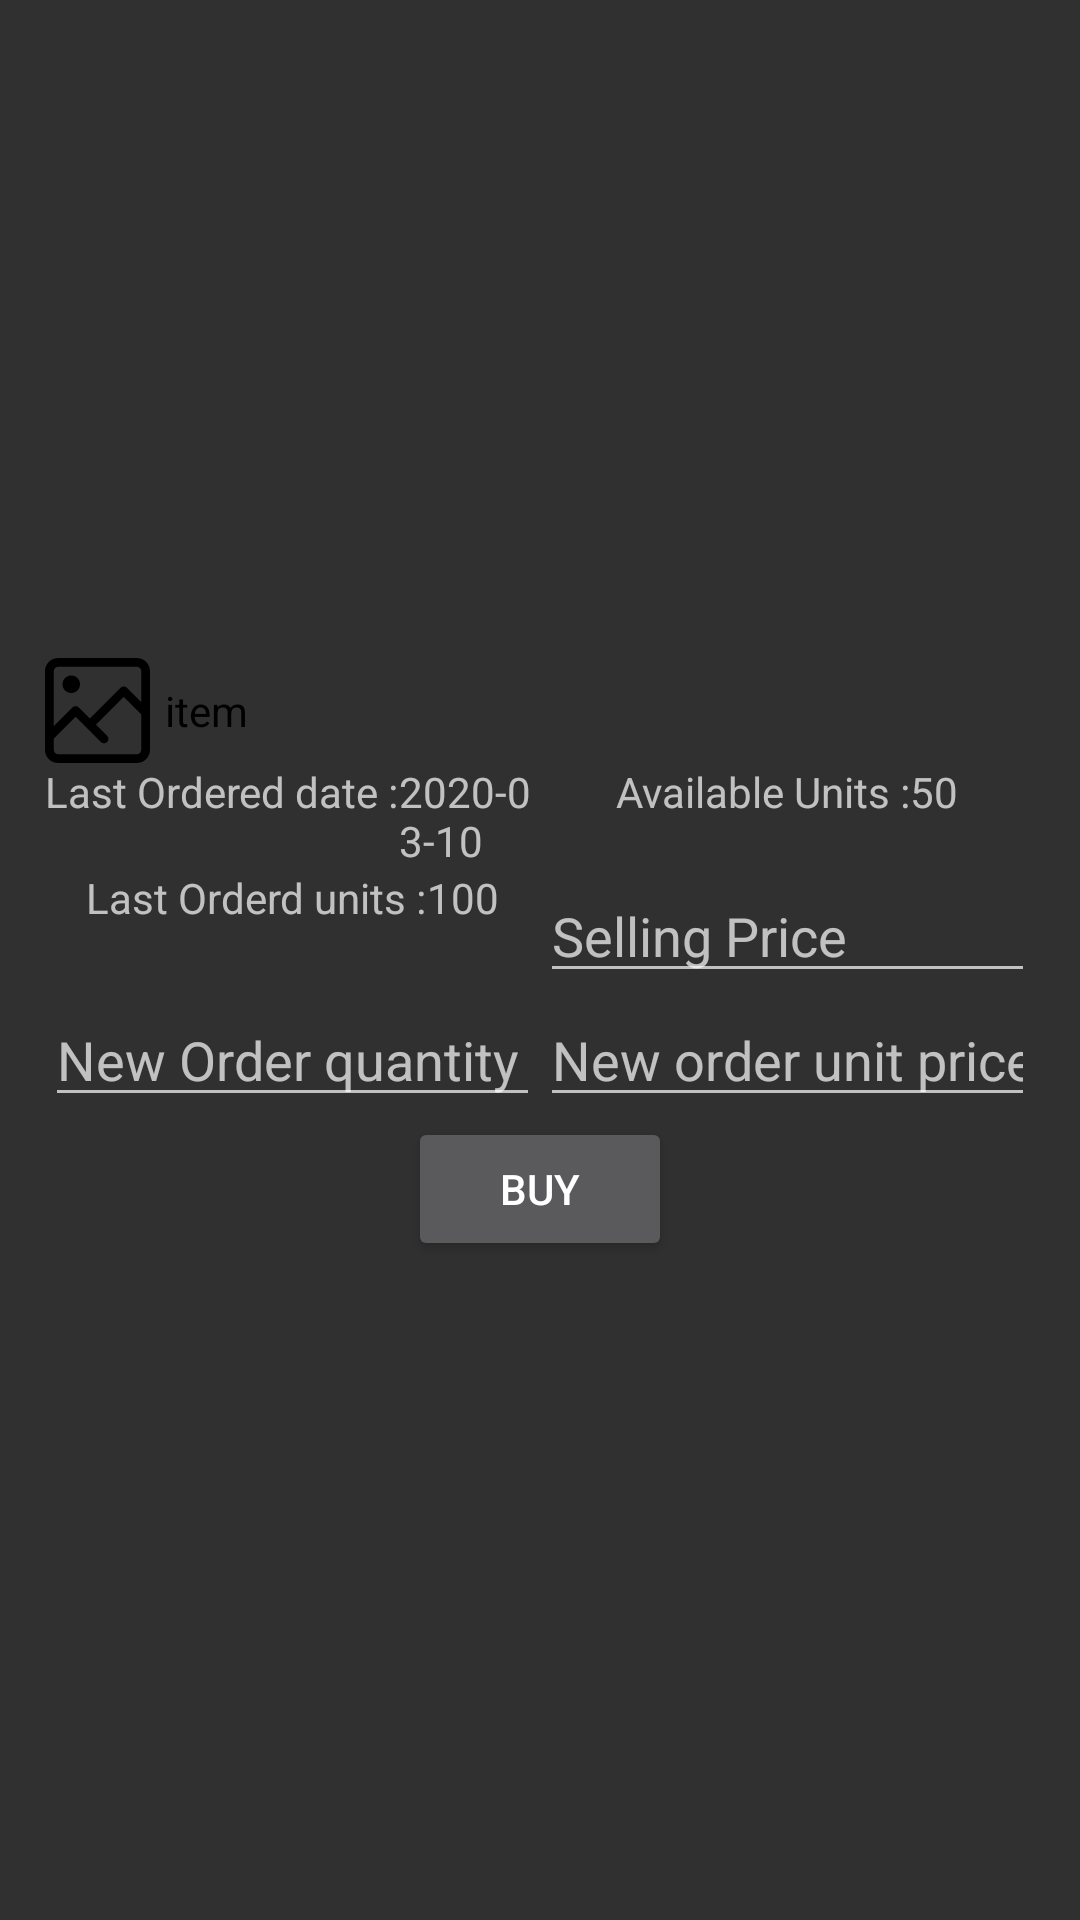

Write the Android layout XML for this screen, with the resource values it uses.
<!-- AndroidManifest.xml: application theme Theme.AppCompat -->
<!-- res/layout/adapter_from_agent_item.xml -->
<?xml version="1.0" encoding="utf-8"?>
<FrameLayout xmlns:android="http://schemas.android.com/apk/res/android"
    xmlns:tools="http://schemas.android.com/tools"
    android:layout_width="match_parent"
    android:layout_height="wrap_content"
    xmlns:app="http://schemas.android.com/apk/res-auto">

    <LinearLayout
        android:layout_width="match_parent"
        android:layout_height="wrap_content"
        android:orientation="vertical"
        android:layout_gravity="center"
        android:layout_margin="5dp"
        android:padding="10dp">


        <LinearLayout
            android:id="@+id/item_layout"
            android:layout_width="match_parent"
            android:layout_height="wrap_content"
            android:orientation="horizontal">

            <ImageView
                android:id="@+id/item_image"
                android:layout_width="35dp"
                android:layout_height="35dp"
                android:src="@drawable/image"/>

            <TextView
                android:id="@+id/item_title"
                android:layout_width="match_parent"
                android:layout_height="wrap_content"
                android:text="item"
                android:textColor="@color/bodyTitleTextColor"
                android:layout_gravity="center_vertical"
                android:layout_marginLeft="5dp"/>


        </LinearLayout>

        <LinearLayout
            android:id="@+id/item_desc"
            android:layout_width="match_parent"
            android:layout_height="wrap_content"
            android:orientation="vertical">

            <LinearLayout
                android:layout_width="match_parent"
                android:layout_height="wrap_content"
                android:orientation="horizontal"
                android:weightSum="10">

                <LinearLayout
                    android:layout_width="0dp"
                    android:layout_weight="5"
                    android:layout_height="wrap_content"
                    android:orientation="horizontal"
                    android:gravity="center_horizontal">

                    <TextView
                        android:layout_width="wrap_content"
                        android:layout_height="wrap_content"
                        android:text="@string/last_ordered_date"/>

                    <TextView
                        android:id="@+id/last_order_date"
                        android:layout_width="wrap_content"
                        android:layout_height="wrap_content"
                        android:text="2020-03-10"/>

                </LinearLayout>

                <LinearLayout
                    android:layout_width="0dp"
                    android:layout_weight="5"
                    android:layout_height="wrap_content"
                    android:orientation="horizontal"
                    android:gravity="center_horizontal">

                    <TextView
                        android:layout_width="wrap_content"
                        android:layout_height="wrap_content"
                        android:text="@string/available_units_frm_agent"/>

                    <TextView
                        android:id="@+id/available_units"
                        android:layout_width="wrap_content"
                        android:layout_height="wrap_content"
                        android:text="50"/>

                </LinearLayout>



            </LinearLayout>


            <LinearLayout
                android:layout_width="match_parent"
                android:layout_height="wrap_content"
                android:orientation="horizontal"
                android:weightSum="10">

                <LinearLayout
                    android:layout_width="0dp"
                    android:layout_weight="5"
                    android:layout_height="wrap_content"
                    android:orientation="horizontal"
                    android:gravity="center_horizontal">

                    <TextView
                        android:layout_width="wrap_content"
                        android:layout_height="wrap_content"
                        android:text="@string/last_ordered_units"/>

                    <TextView
                        android:id="@+id/last_ordered_units"
                        android:layout_width="wrap_content"
                        android:layout_height="wrap_content"
                        android:text="100"/>

                </LinearLayout>

                <LinearLayout
                    android:layout_width="0dp"
                    android:layout_weight="5"
                    android:layout_height="wrap_content"
                    android:orientation="horizontal"
                    android:gravity="center_horizontal">

                    <EditText
                        android:id="@+id/salePrice"
                        android:layout_width="0dp"
                        android:layout_weight="5"
                        android:inputType="number"
                        android:layout_height="wrap_content"
                        android:hint="@string/selling_price_frm_agent"/>

                </LinearLayout>



            </LinearLayout>


            <LinearLayout
                android:layout_width="match_parent"
                android:layout_height="wrap_content"
                android:orientation="horizontal"
                android:weightSum="10">

                <EditText
                    android:id="@+id/new_order_quantity"
                    android:layout_width="0dp"
                    android:layout_weight="5"
                    android:layout_height="wrap_content"
                    android:hint="@string/new_order_quantity"
                    android:inputType="number"/>

                <EditText
                    android:id="@+id/new_order_unit_price"
                    android:layout_width="0dp"
                    android:layout_weight="5"
                    android:layout_height="wrap_content"
                    android:hint="@string/new_order_unit_price"
                    android:inputType="number"/>

            </LinearLayout>

            <Button
                android:id="@+id/buy"
                android:layout_width="wrap_content"
                android:layout_height="wrap_content"
                android:text="@string/buy"
                android:layout_gravity="center_horizontal"/>

        </LinearLayout>




    </LinearLayout>

</FrameLayout>
<!-- resources referenced by this layout -->
<resources>
  <color name="bodyTitleTextColor">#000000</color>
  <!-- drawable image (drawable) -->
  <?xml version="1.0" encoding="utf-8"?>
  <vector xmlns:android="http://schemas.android.com/apk/res/android"
      android:width="384dp"
      android:height="384dp"
      android:viewportWidth="384"
      android:viewportHeight="384">
  
      <path
          android:fillColor="#000000"
          android:pathData="M336 0h-288c-26.472656 0-48 21.527344-48 48v288c0 26.472656 21.527344 48 48 48h288c26.472656 0 48-21.527344 48-48v-288c0-26.472656-21.527344-48-48-48zm-288 32h288c8.824219 0 16 7.175781 16 16v113.375l-52.6875-52.6875c-6.25-6.246094-16.375-6.246094-22.625 0l-112.6875 112.6875-40.6875-40.6875c-6.25-6.246094-16.375-6.246094-22.625 0l-68.6875 68.6875v-201.375c0-8.824219 7.175781-16 16-16zm288 320h-288c-8.824219 0-16-7.175781-16-16v-41.375l80-80 92.6875 92.679688c3.128906 3.136718 7.214844 4.695312 11.3125 4.695312s8.183594-1.558594 11.3125-4.6875c6.246094-6.25 6.246094-16.375 0-22.625l-40.6875-40.6875 101.375-101.367188 64 64v129.367188c0 8.824219-7.175781 16-16 16zm0 0" />
      <path
          android:fillColor="#000000"
          android:pathData="M128 96c0 17.671875-14.328125 32-32 32s-32-14.328125-32-32 14.328125-32 32-32 32 14.328125 32 32zm0 0" />
  </vector>
  <string name="available_units_frm_agent">Available Units : </string>
  <string name="buy">Buy</string>
  <string name="last_ordered_date">Last Ordered date : </string>
  <string name="last_ordered_units">Last Orderd units : </string>
  <string name="new_order_quantity">New Order quantity</string>
  <string name="new_order_unit_price">New order unit price</string>
  <string name="selling_price_frm_agent">Selling Price</string>
</resources>
